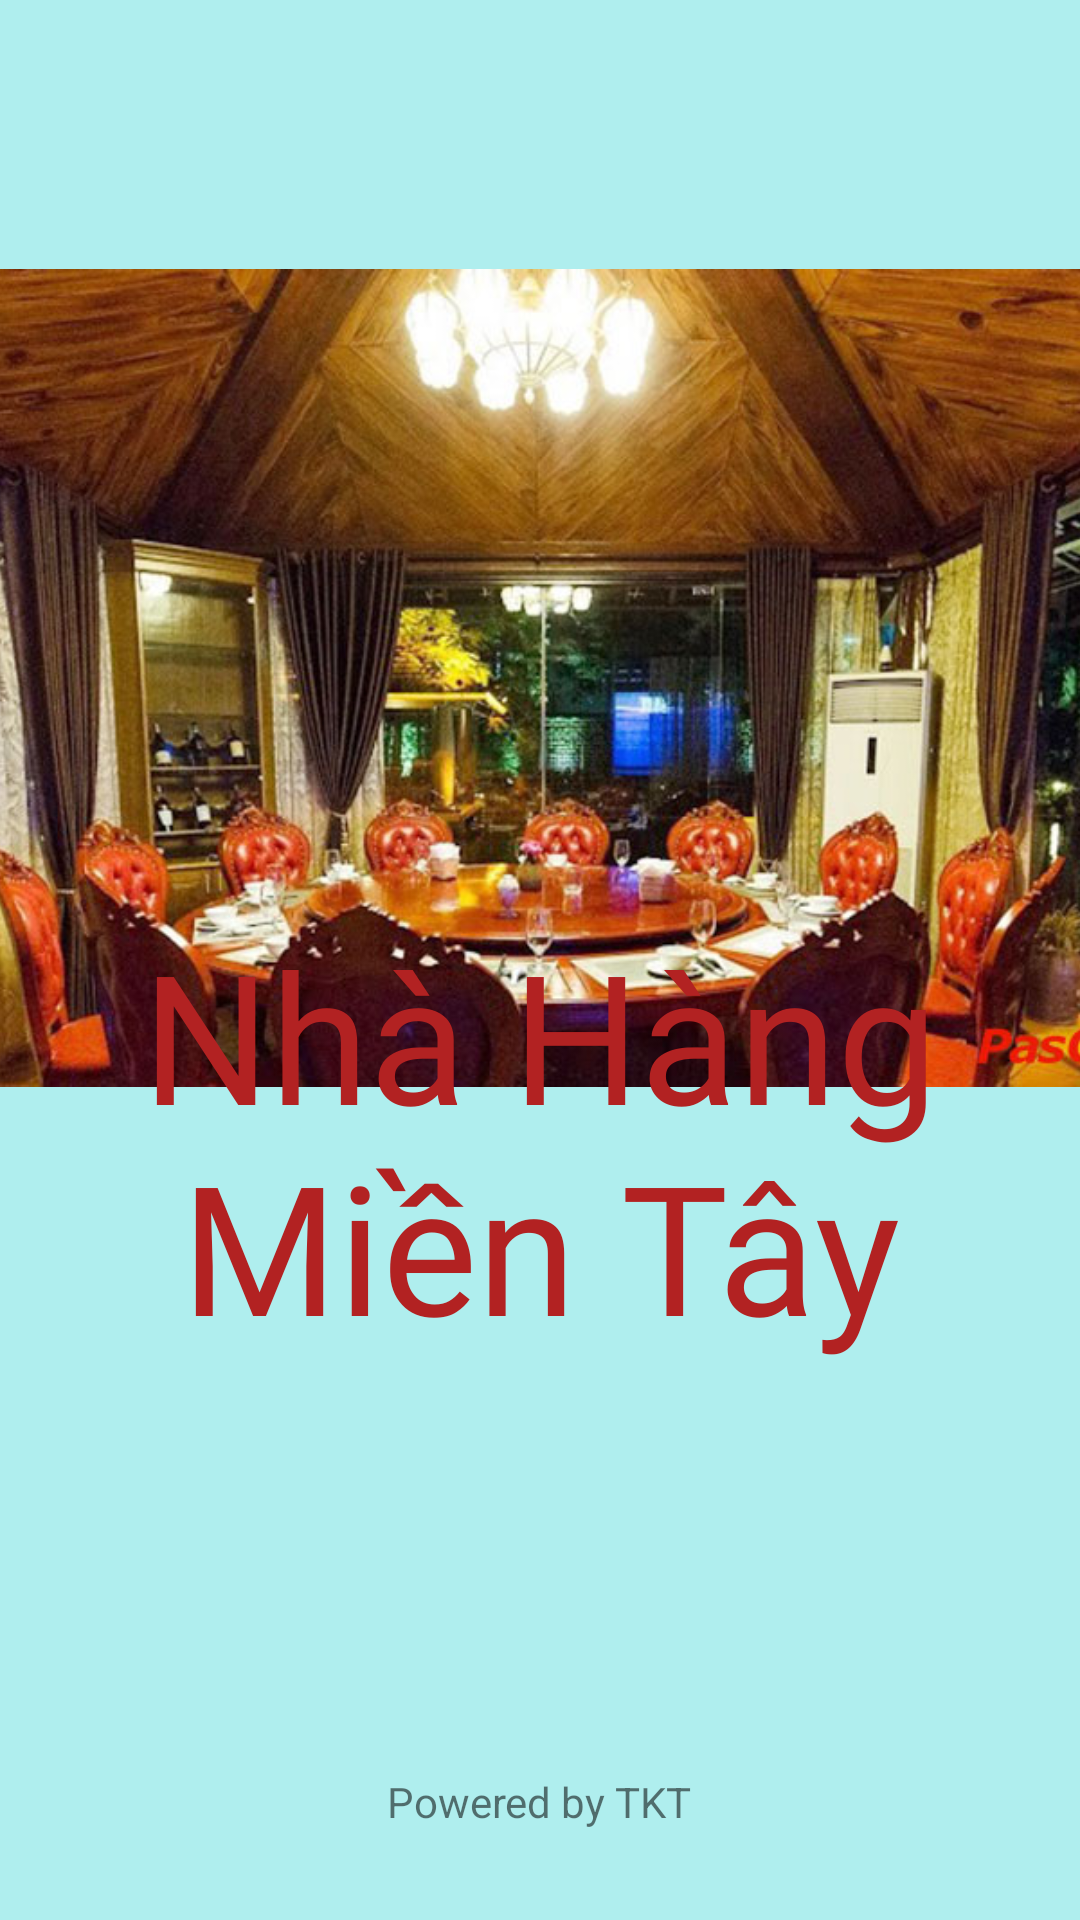

Reconstruct the res/layout file that produces this screen, plus the resources it refers to.
<!-- AndroidManifest.xml: application theme Theme.QLNhaHang -->
<!-- res/layout/splash_layout.xml -->
<?xml version="1.0" encoding="utf-8"?>
<FrameLayout xmlns:android="http://schemas.android.com/apk/res/android"
    xmlns:app="http://schemas.android.com/apk/res-auto"
    xmlns:tools="http://schemas.android.com/tools"
    android:layout_width="match_parent"
    android:layout_height="match_parent"
    tools:context=".Activities.SplashActivity"
    android:background="@color/colorPrimary"
    >

    <ImageView
        android:id="@+id/imgLogo"
        android:layout_width="408dp"
        android:layout_height="392dp"
        android:src="@drawable/que"
        android:layout_gravity="center|top"
        android:layout_marginTop="30dp"
        />

    <TextView
        android:id="@+id/txtCoffeeshop"
        android:layout_width="wrap_content"
        android:layout_height="wrap_content"
        android:layout_gravity="center"
        android:layout_marginTop="60dp"
        android:fontFamily="@font/bangers"
        android:gravity="center_horizontal"


        android:text="Nhà Hàng Miền Tây"
        android:textColor="@color/black"
        android:textSize="60sp" />

    <TextView
        android:id="@+id/txtPowered"
        android:layout_width="wrap_content"
        android:layout_height="wrap_content"
        android:text="Powered by TKT"
        android:layout_gravity="center|bottom"
        android:layout_marginBottom="30dp"/>


</FrameLayout>
<!-- resources referenced by this layout -->
<resources>
  <color name="black">#b22222</color>
  <color name="colorPrimary">#afeeee</color>
  <!-- drawable que: jpg bitmap (drawable-v24, 101113 bytes) -->
  <style name="Theme.QLNhaHang" parent="Theme.MaterialComponents.Light.NoActionBar.Bridge">
  
          
          <item name="colorPrimary">@color/purple_500</item>
          <item name="colorPrimaryVariant">@color/purple_700</item>
          <item name="colorOnPrimary">@color/white</item>
          
          <item name="colorSecondary">@color/teal_200</item>
          <item name="colorSecondaryVariant">@color/teal_700</item>
          <item name="colorOnSecondary">@color/black</item>
          
          <item name="android:statusBarColor" tools:targetApi="l">?attr/colorPrimaryVariant</item>
          
      </style>
  <color name="purple_500">#ff7f50</color>
  <color name="purple_700">#6495ed</color>
  <color name="white">#ffffff</color>
  <color name="teal_200">#bdb76b</color>
  <color name="teal_700">#2f4f4f</color>
</resources>
